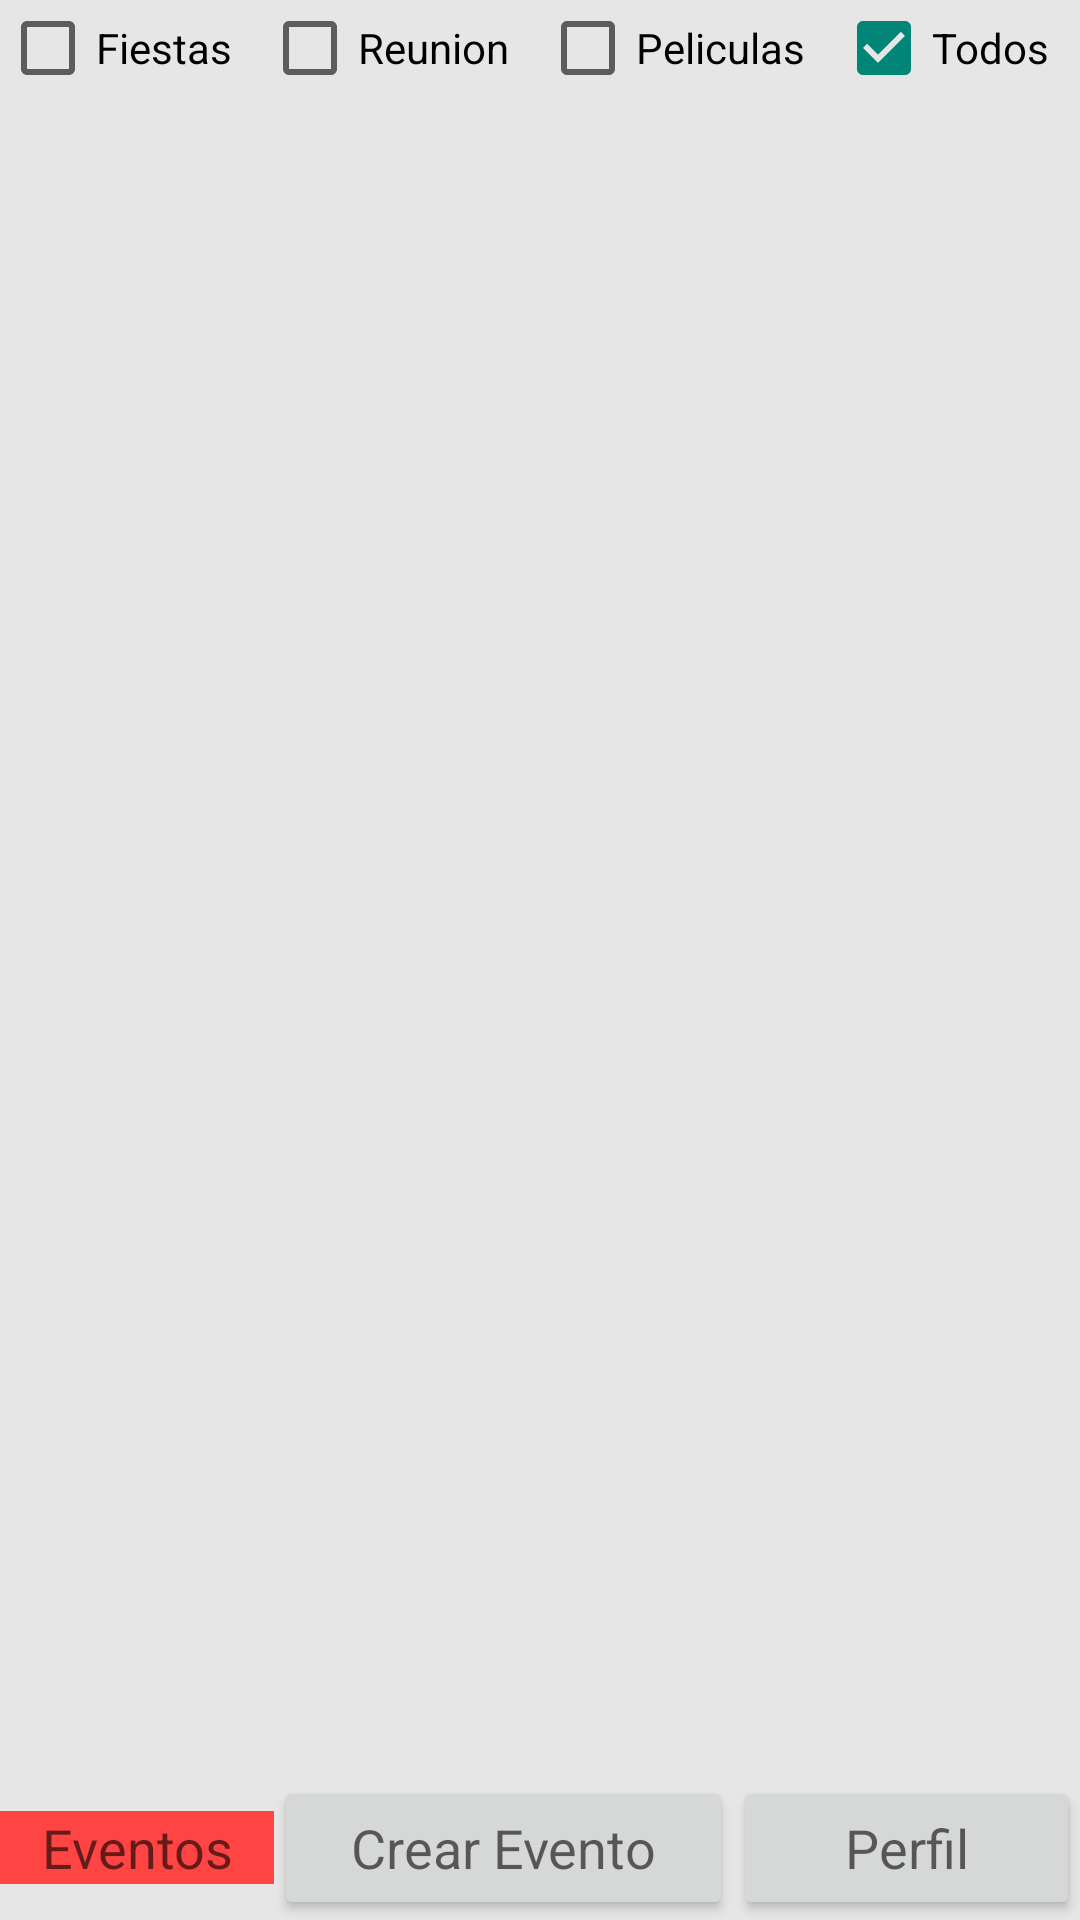

Write the Android layout XML for this screen, with the resource values it uses.
<!-- AndroidManifest.xml: application theme Theme.TodoEventos -->
<!-- res/layout/activity_eventos.xml -->
<?xml version="1.0" encoding="utf-8"?>
<androidx.constraintlayout.widget.ConstraintLayout xmlns:android="http://schemas.android.com/apk/res/android"
    xmlns:app="http://schemas.android.com/apk/res-auto"
    xmlns:tools="http://schemas.android.com/tools"
    android:layout_width="match_parent"
    android:layout_height="match_parent"
    tools:context=".Eventos">

    <LinearLayout
        android:id="@+id/linearLayout2"
        android:layout_width="match_parent"
        android:layout_height="wrap_content"
        app:layout_constraintEnd_toEndOf="parent"
        app:layout_constraintStart_toStartOf="parent"
        app:layout_constraintTop_toTopOf="parent">

        <CheckBox
            android:id="@+id/cbFiesta"
            android:layout_width="wrap_content"
            android:layout_height="wrap_content"
            android:layout_weight="1"
            android:text="Fiestas" />

        <CheckBox
            android:id="@+id/cbReunion"
            android:layout_width="wrap_content"
            android:layout_height="wrap_content"
            android:layout_weight="1"
            android:text="Reunion" />

        <CheckBox
            android:id="@+id/cbPelicula"
            android:layout_width="wrap_content"
            android:layout_height="wrap_content"
            android:layout_weight="1"
            android:text="Peliculas" />

        <CheckBox
            android:id="@+id/cbTodo"
            android:layout_width="wrap_content"
            android:layout_height="wrap_content"
            android:layout_weight="1"
            android:checked="true"
            android:text="Todos" />
    </LinearLayout>

    <androidx.recyclerview.widget.RecyclerView
        android:id="@+id/rvEventos"
        android:layout_width="match_parent"
        android:layout_height="0dp"
        app:layout_constraintBottom_toTopOf="@+id/linearLayout"
        app:layout_constraintEnd_toEndOf="parent"
        app:layout_constraintStart_toStartOf="parent"
        app:layout_constraintTop_toBottomOf="@+id/linearLayout2" />

    <LinearLayout
        android:id="@+id/linearLayout"
        android:layout_width="match_parent"
        android:layout_height="wrap_content"
        android:orientation="horizontal"
        app:layout_constraintBottom_toBottomOf="parent"
        app:layout_constraintEnd_toEndOf="parent"
        app:layout_constraintStart_toStartOf="parent">

        <TextView
            android:id="@+id/textView18"
            android:layout_width="wrap_content"
            android:layout_height="wrap_content"
            android:layout_weight="1"
            android:background="@android:color/holo_red_light"
            android:text="Eventos"
            android:textAlignment="center"
            android:textAppearance="@style/TextAppearance.AppCompat.Medium" />

        <Button
            android:id="@+id/btCrearEvento"
            android:layout_width="wrap_content"
            android:layout_height="wrap_content"
            android:layout_weight="1"
            android:text="Crear Evento"
            android:textAppearance="@style/TextAppearance.AppCompat.Medium" />

        <Button
            android:id="@+id/btPerfil"
            android:layout_width="wrap_content"
            android:layout_height="wrap_content"
            android:layout_weight="1"
            android:text="Perfil"
            android:textAppearance="@style/TextAppearance.AppCompat.Medium" />

    </LinearLayout>

</androidx.constraintlayout.widget.ConstraintLayout>
<!-- resources referenced by this layout -->
<resources>
  <style name="Theme.TodoEventos" parent="Base.Theme.TodoEventos" />
  <style name="Base.Theme.TodoEventos" parent="Theme.AppCompat.Light.DarkActionBar">
          
          <item name="colorPrimary">@color/purple</item>
          <item name="colorPrimaryDark">@color/purple</item>
          <item name="android:windowBackground">@color/back</item>
          
      </style>
  <color name="purple">#A122FF</color>
  <color name="back">#E6E6E6</color>
</resources>
